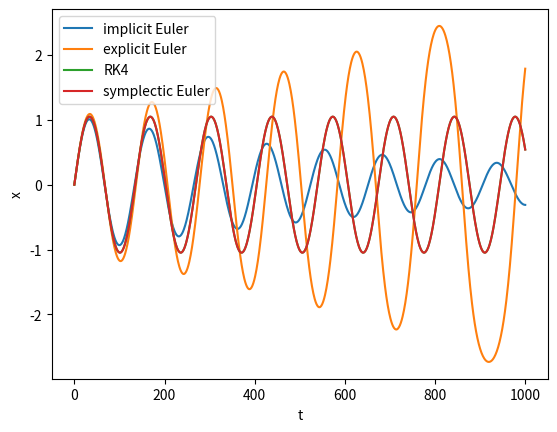
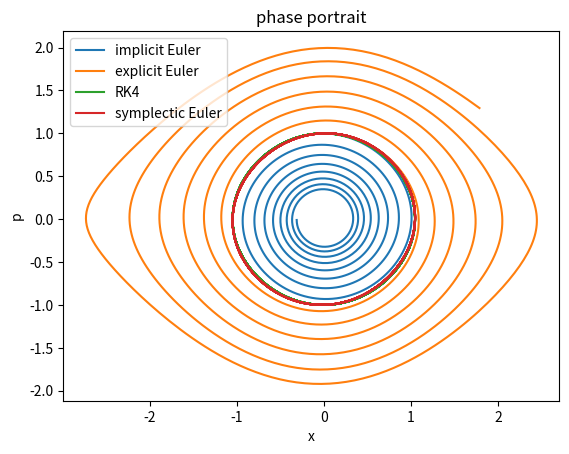
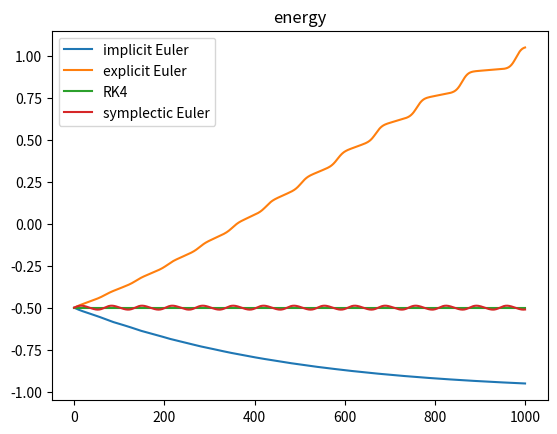
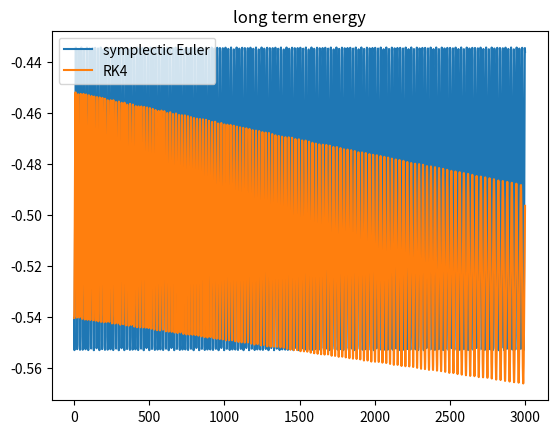

Python code for these plots, in order:
import numpy as np
#matplotlib.use('Agg')
import matplotlib.pyplot as plt
from scipy.optimize import fsolve
from matplotlib import colors as mcolors
#import matplotlib.animation as animation


def pendrhs( z):
    ''' The right hand side of the pendulum equations `x'=f(x)` '''
    q = z[0]
    p = z[1]
    return np.array([ p, -np.sin(q)])

# Time stepping schemes

def stepEulerExplicit( xk, h) :
    '''Explicit Euler scheme'''
    return xk + h * pendrhs( xk)

def stepEulerImplicit( xk, h) :
    '''Implicit Euler scheme'''

    # start at an explicit Euler step for fast convergence
    xk_t1 = xk + h * pendrhs(xk)
    en = lambda x : xk + h*pendrhs(x) - x

    xk_t1, _, flag, msg = fsolve( func = en, x0 = xk_t1, full_output=True)
    if not flag == 1:
        print('Nonlinear solve encountered problem at t={0}: '.format(xk) + msg)

    return xk_t1

def stepEulerSymplectic( xk, h) :
    '''Symplectic Euler scheme'''
    dx = pendrhs( xk)
    p_t1 = xk[1] + h * dx[1]
    q_t1 = xk[0] + h * p_t1
    return np.array([q_t1, p_t1])

def stepRK4( xk, h) :
    '''Runge-Kutta-4'''
    k1 = h * pendrhs( xk)
    k2 = h * pendrhs( xk + k1 / 2.)
    k3 = h * pendrhs( xk + k2 / 2.)
    k4 = h * pendrhs( xk + k3)
    return xk + 1./6. * (k1 + 2.*k2 + 2.*k3 + k4)

# simulation loop

def simulate( infiniStep, inival, interval=[0, 1], Nts=100) :
    '''Run simulation / Finite time integrator'''

    t0, te = interval[0], interval[1]
    h = 1./Nts*(te-t0)
    N = inival.size

    sollist = [inival.reshape((1, N))]
    tlist = [t0]

    xk = inival

    for k in range(1, Nts+1):

        xk = infiniStep( xk, h)

        sollist.append( xk.reshape((1, N)))
        tlist.append( t0 + k*h)

    sollist = np.vstack( sollist)

    return sollist, tlist

##
# main

inival = np.array([ 0., 1.])
interval = [0, 50]
nSteps = 1000

# basic experiments
print( "Starting basic experiments.")

integrators = [stepEulerImplicit, stepEulerExplicit, stepRK4, stepEulerSymplectic]
integrator_labels = ['implicit Euler', 'explicit Euler', 'RK4', 'symplectic Euler']
sols = []

for integrator in integrators :
    sol, tlist = simulate( integrator, inival, interval, nSteps)
    sols.append( sol)

# long term integration
print( "Starting long term experiments.")

integrators_long = [stepEulerSymplectic, stepRK4, ]
integrator_labels_long = ['symplectic Euler', 'RK4']
sols_long = []

interval_long = [0, 1000*50]
nSteps_long = 300*1000
for integrator in integrators_long :
    sol, tlist = simulate( integrator, inival, interval_long, nSteps_long)
    sols_long.append( sol)

##
# plotting
colors = dict( mcolors.BASE_COLORS, **mcolors.CSS4_COLORS)

# space time plot

plt.figure(1)
for sol in sols :
    plt.plot( sol[:,0])
plt.xlabel('t'), plt.ylabel('x')
plt.legend( integrator_labels, loc=2)

# phase portrait

plt.figure(2)
for sol in sols :
    plt.plot( sol[:,0], sol[:,1])
plt.xlabel('x'), plt.ylabel('p')
plt.title( 'phase portrait')
plt.legend( integrator_labels, loc=2)

# energy

# the 1.0 = np.cos(0) is to account for that kinetic potential energy is
# maximal at the initial state and 0 at
plt.figure(3)
for sol in sols :
    en = 0.5 * sol[:,1]**2 - np.cos( sol[:,0])
    plt.plot( en)
plt.legend( integrator_labels, loc=2)
plt.title( 'energy')


# long term energy

# the 1.0 = np.cos(0) is to account for that kinetic potential energy is
# # maximal at the initial state and 0 at
plt.figure(4)
for sol in sols_long :
    en = 0.5 * sol[:,0]**2 - np.cos( sol[:,1])
    plt.plot( en[::100])
plt.legend( integrator_labels_long, loc=2)
plt.title( 'long term energy')


# animation

#fig5 = plt.figure(5)
#ims = []
#for i in range( 1, nSteps) :
#    ims.append( (plt.plot( sol_symp[:i,0], sol_symp[:i,1]),) )
#im_ani = animation.ArtistAnimation( fig5, ims, interval=200, repeat_delay=3000, blit=True)

plt.show()
